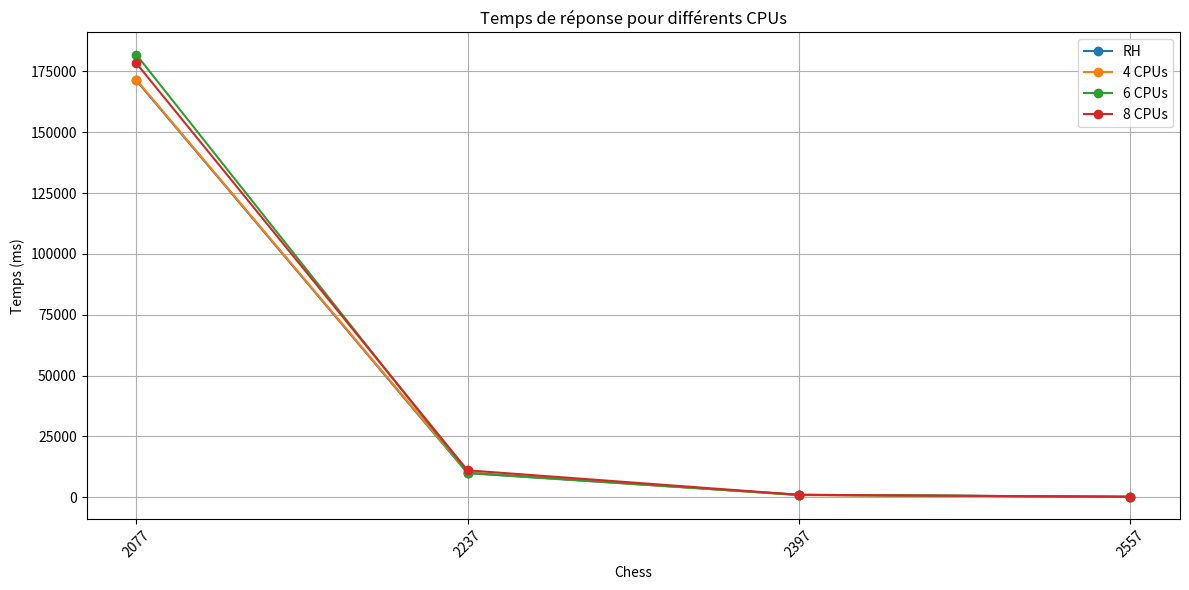

Write the Python code that produced this figure.
import matplotlib.pyplot as plt
import pandas as pd
import numpy as np
# Since we have the data in a text format, we can directly create a dataframe and plot the data.

# # Data as provided in the text format above
# # data = {
# #     "Nom de dataset": [3960, 4950, 9900, 19800, 29700, 39600, 49500, 99000],
# #     "RH": [2202.0, 1037.0, 93.0, 34.0, 14.0, 11.0, 7.0, 2.0],
# #     "4 CPUs": [2034.0, 903.0, 119.0, 39.0, 14.0, 12.0, 8.0, 6.0],
# #     "6 CPUs": [4033.0, 1705.0, 137.0, 31.0, 14.0, 12.0, 'N/A', 3.0],
# #     "8 CPUs": [3968.0, 1703.0, 144.0, 33.0, 38.0, 12.0, 9.0, 3.0]
# # }

data1 = {
    "Connect": [2077, 2237, 2397, 2557],
    "RH": [171345, 9852, 974, 113],
    "4 CPUs": [171658, 10125, 849, 148],
    "6 CPUs": [181952, 10007, 926, 161],
    "8 CPUs": [178444, 11022, 959, 158]
}


# Create a DataFrame
df = pd.DataFrame(data1)

# Handle the 'N/A' value by converting it to a NaN
df = df.replace('N/A', np.nan)

# Convert all numerical values to floats for plotting
df["6 CPUs"] = pd.to_numeric(df["6 CPUs"], errors='coerce')
df["8 CPUs"] = pd.to_numeric(df["8 CPUs"], errors='coerce')
# Now let's plot the data
plt.figure(figsize=(12, 6))
for column in df.columns[1:]:
    plt.plot(df['Connect'].astype(str), df[column], '-o', label=column)

# Beautify the plot
plt.title('Temps de réponse pour différents CPUs')
plt.xlabel('Chess')
plt.ylabel('Temps (ms)')
plt.legend()
plt.grid(True)
plt.xticks(rotation=45)
plt.tight_layout()  # Adjust layout to make room for the rotated x-axis labels

# Show the plot
plt.show()


# # Re-importing necessary libraries since the execution state was reset
# import matplotlib.pyplot as plt
# import pandas as pd
# import numpy as np

# # Re-defining the data
# data1 = {
#     "Connect": [40534, 43912, 47290, 50668, 54045],
#     "RH": [357233, 112281, 38308, 14432, 2382],
#     "4 CPUs": [517513, 156386, 64491, 17383, 2840],
#     "6 CPUs": [516468, 192349, 57925, 21453, 6019],
#     "8 CPUs": [378019, 165651, 57182, 23245, 6521]
# }

# # Create a DataFrame
# df = pd.DataFrame(data1)

# # Plotting the data without using scientific notation (e.g., not using 1e6 for large numbers)

# # Set the plot style for better readability
# plt.style.use('ggplot')

# # Create the plot
# plt.figure(figsize=(12, 6))

# # Plot each column
# for column in df.columns[1:]:
#     plt.plot(df['Connect'], df[column], '-o', label=column)

# # Customize the plot
# plt.title('Response Time for Different CPU Configurations')
# plt.xlabel('Connect')
# plt.ylabel('Time (ms)')
# plt.legend()
# plt.grid(True)

# # Adjust the y-axis format to show large numbers without scientific notation
# plt.ticklabel_format(style='plain', axis='y')

# # Rotate x-axis labels for better readability
# plt.xticks(rotation=45)

# # Adjust the layout
# plt.tight_layout()

# # Show the plot
# plt.show()
